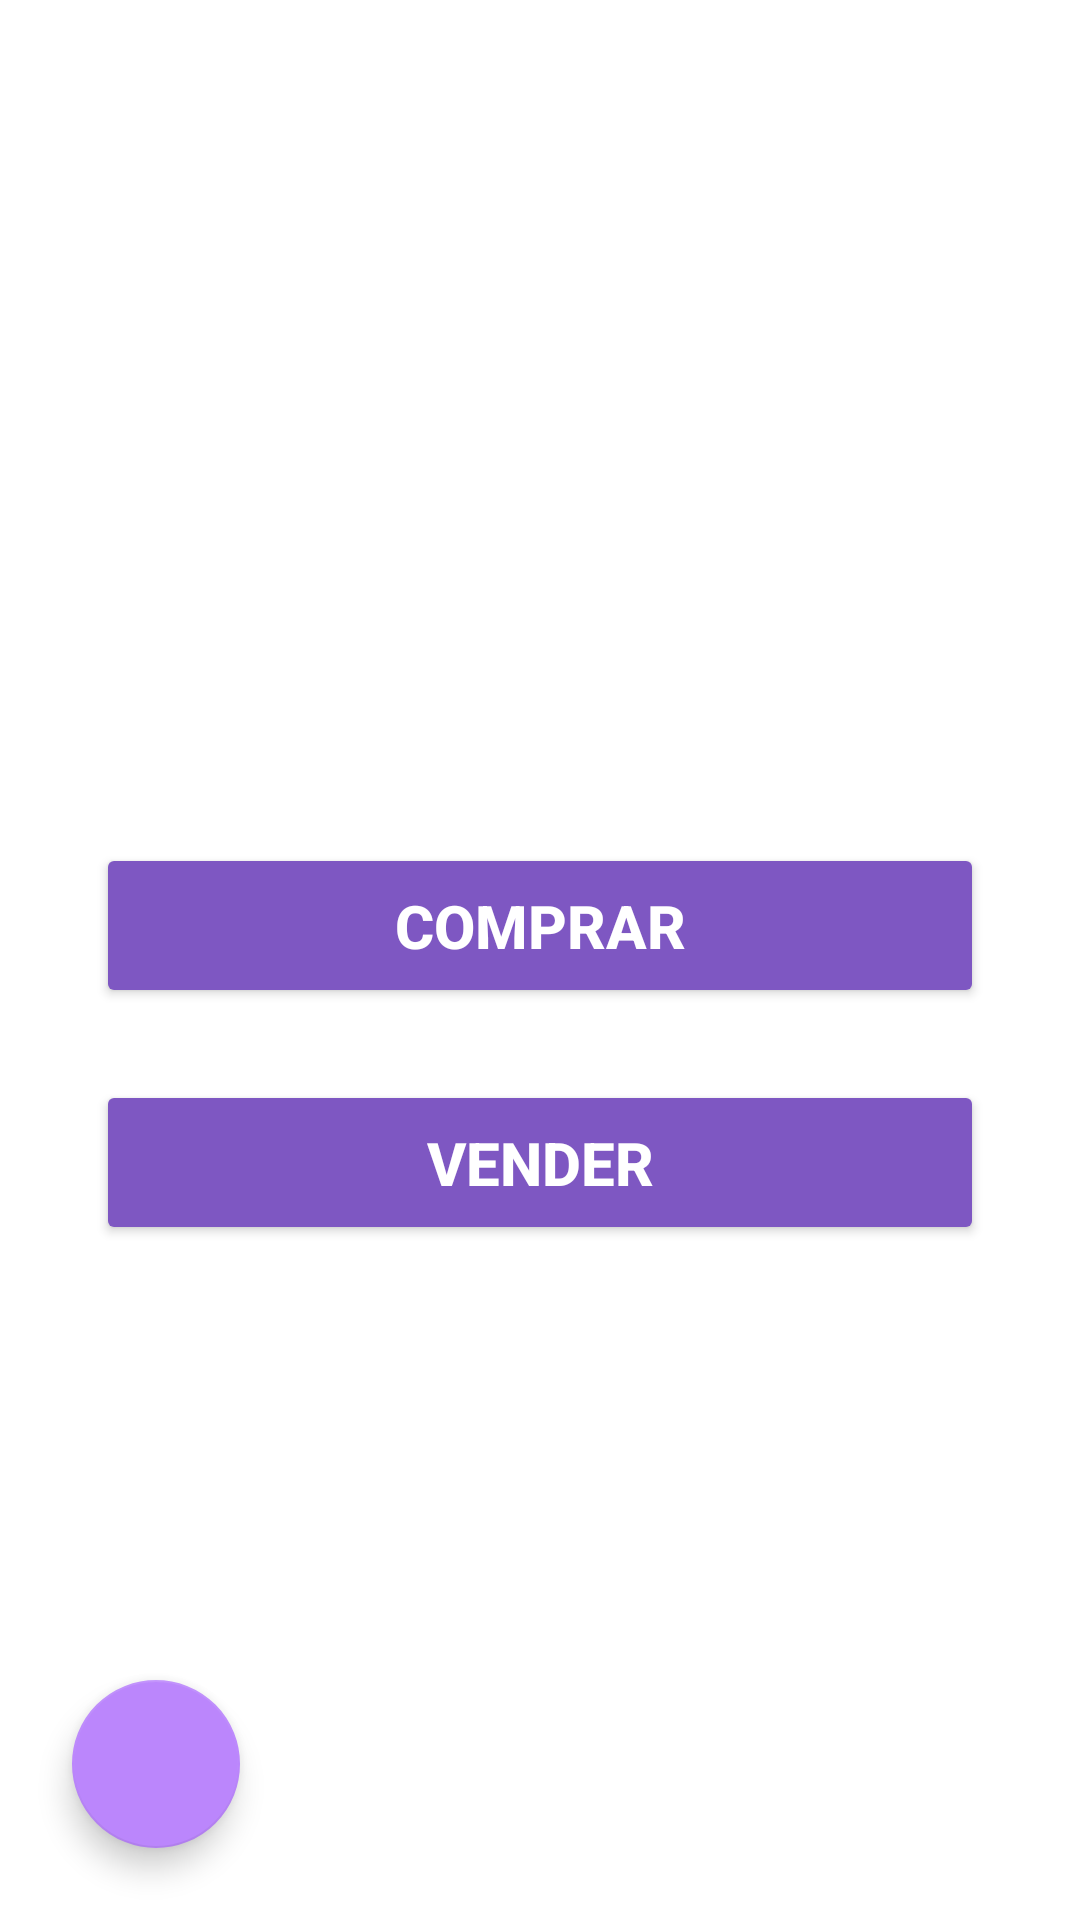

Layout XML and referenced resources for this Android screen:
<!-- AndroidManifest.xml: application theme Theme.Videojuegos -->
<!-- res/layout/activity_menu.xml -->
<?xml version="1.0" encoding="utf-8"?>
<androidx.constraintlayout.widget.ConstraintLayout
    xmlns:android="http://schemas.android.com/apk/res/android"
    xmlns:app="http://schemas.android.com/apk/res-auto"
    xmlns:tools="http://schemas.android.com/tools"
    android:id="@+id/main"
    android:layout_width="match_parent"
    android:layout_height="match_parent"
    android:background="@android:color/white"
    tools:context=".Menu">

    
    <androidx.appcompat.widget.Toolbar
        android:id="@+id/toolbar"
        android:layout_width="0dp"
        android:layout_height="56dp"
        android:background="@android:color/transparent"
        app:title=""
        app:titleTextColor="@android:color/white"
        android:elevation="4dp"
        app:layout_constraintTop_toTopOf="parent"
        app:layout_constraintStart_toStartOf="parent"
        app:layout_constraintEnd_toEndOf="parent" />

    
    <Button
        android:id="@+id/btnComprar"
        android:layout_width="0dp"
        android:layout_height="wrap_content"
        android:layout_marginHorizontal="32dp"
    android:backgroundTint="@color/primaryColor"
        android:text="@string/button_buy"
        android:textAllCaps="true"
        android:textColor="@android:color/white"
        android:textSize="20sp"
        android:textStyle="bold"
        android:elevation="4dp"
        android:padding="14dp"
        app:cornerRadius="12dp"
        app:layout_constraintTop_toBottomOf="@id/toolbar"
        app:layout_constraintBottom_toTopOf="@id/btnVender"
        app:layout_constraintStart_toStartOf="parent"
        app:layout_constraintEnd_toEndOf="parent"
        app:layout_constraintVertical_chainStyle="packed"
        />

    <Button
        android:id="@+id/btnVender"
        android:layout_width="0dp"
        android:layout_height="wrap_content"
        android:layout_marginTop="24dp"
        android:layout_marginHorizontal="32dp"
    android:backgroundTint="@color/primaryColor"
        android:text="@string/button_sell"
        android:textAllCaps="true"
        android:textColor="@android:color/white"
        android:textSize="20sp"
        android:textStyle="bold"
        android:elevation="4dp"
        android:padding="14dp"
        app:cornerRadius="12dp"
        app:layout_constraintTop_toBottomOf="@id/btnComprar"
        app:layout_constraintStart_toStartOf="parent"
        app:layout_constraintEnd_toEndOf="parent"
        app:layout_constraintBottom_toBottomOf="parent"/>
    <include layout="@layout/component_cart_button" />

</androidx.constraintlayout.widget.ConstraintLayout>
<!-- res/layout/component_cart_button.xml (included above) -->
<?xml version="1.0" encoding="utf-8"?>
<FrameLayout xmlns:android="http://schemas.android.com/apk/res/android"
    xmlns:app="http://schemas.android.com/apk/res-auto"
    android:layout_width="match_parent"
    android:layout_height="match_parent">

    <com.google.android.material.floatingactionbutton.FloatingActionButton
        android:id="@+id/fabCart"
        android:layout_width="wrap_content"
        android:layout_height="wrap_content"
        android:layout_gravity="bottom|start"
        android:layout_margin="24dp"
        android:clickable="true"
        android:contentDescription="@string/shopping_cart"
        android:focusable="true"
        app:backgroundTint="@color/purple_200"
        app:fabCustomSize="0dp"
        app:maxImageSize="80dp"
        app:srcCompat="@drawable/cart"
        app:tint="@color/white" />


</FrameLayout>
<!-- resources referenced by this layout -->
<resources>
  <color name="primaryColor">#7E57C2</color>
  <color name="purple_200">#FFBB86FC</color>
  <color name="white">#FFFFFFFF</color>
  <string name="button_buy">COMPRAR</string>
  <string name="button_sell">VENDER</string>
  <string name="shopping_cart">Cesta de la compra</string>
  <style name="Theme.Videojuegos" parent="Theme.MaterialComponents.DayNight.DarkActionBar">
          
          <item name="colorPrimary">@color/purple_500</item>
          <item name="colorPrimaryVariant">@color/purple_700</item>
          <item name="colorOnPrimary">@color/white</item>
          
          <item name="colorSecondary">@color/teal_200</item>
          <item name="colorSecondaryVariant">@color/teal_700</item>
          <item name="colorOnSecondary">@color/black</item>
          
          <item name="android:statusBarColor">?attr/colorPrimaryVariant</item>
          
      </style>
  <color name="purple_500">#FF6200EE</color>
  <color name="purple_700">#FF3700B3</color>
  <color name="teal_200">#FF03DAC5</color>
  <color name="teal_700">#FF018786</color>
  <color name="black">#FF000000</color>
</resources>
